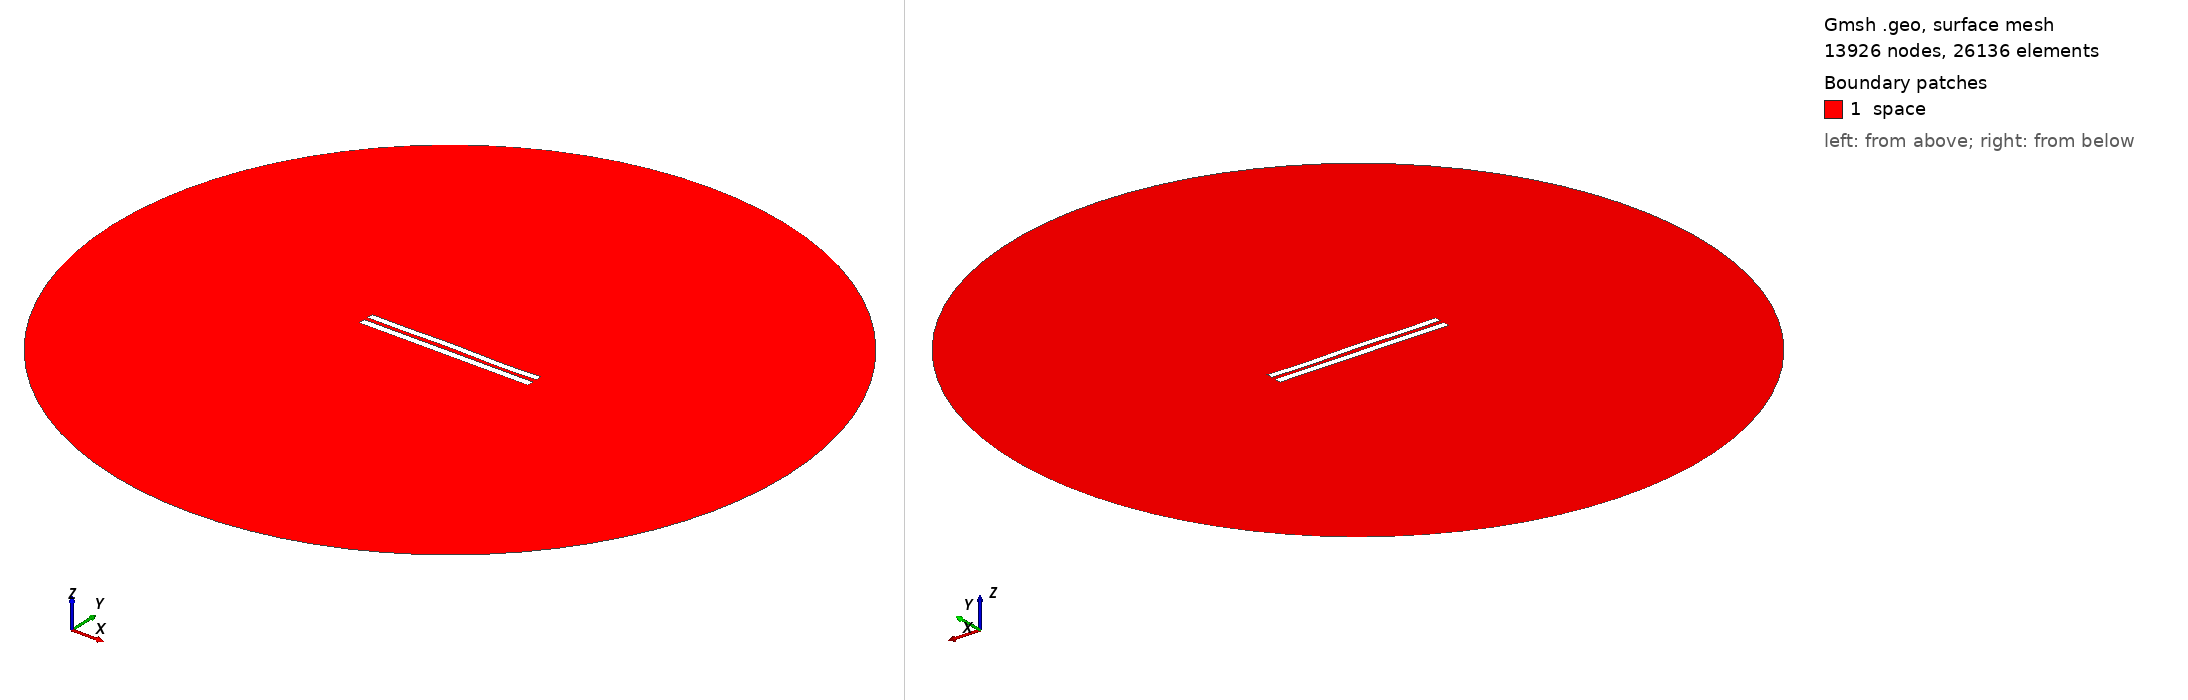

Gmsh geometry script, surface-meshed: 13926 nodes, 26136 surface elements. Boundary patches (legend numbers): 1 space. Left view from above one corner, right view from below the opposite corner. Legend entries are the model's physical surfaces. The drawing asked Gmsh for element sizes between 1% and 20% of the model's largest extent; the script's own settings can give other sizes.

=== 5841.geo (drawn) ===
//---------------------------------------
// Geometry kernel
//---------------------------------------

SetFactory("OpenCASCADE");



//---------------------------------------
// Parameters of the geometry
//---------------------------------------

// Overetch of the upper plate
overetch = 0.125;

// Distance between the plates
distance = 2.5;

// Discretization over the x axis (for the deformation)
nx = 50; 

// Length of the plate
L = 100 - overetch; 

// Number of modes
n = 4; 

// 1st mode coefficient
coeff(1) = -0.075;
beta(1) = 0.596864 * 3.1415926535 / L;

// 2nd mode coefficient
coeff(2) = 0.07499999999999998;
beta(2) = 1.49418 * 3.1415926535 / L;

// 3rd mode coefficient
coeff(3) = 0.07499999999999998;
beta(3) = 2.50025 * 3.1415926535 / L;

// 4th mode coefficient
coeff(4) = -0.15;
beta(4) = 3.49999 * 3.1415926535 / L;



//---------------------------------------
// Upper plate (deformed rectangle)
//---------------------------------------

// Coordiantes of the upper plate
xmin = -50;
xmax = 50 - overetch;

// Height of the upper plate
yheight = 4 - 2 * overetch;

// Indexes of the points
UpperID[] = {};
LowerID[] = {};
LeftID[] = {};
RightID[] = {};

// Point index
p = 1;

// Horizontal edges
For i In {1:nx}
    x = xmin + (i-1)*(xmax - xmin)/(nx-1);

    y_bottom = distance / 2 + overetch;
    For j In {1:n}
        C = (Cosh(beta(j)*L) + Cos(beta(j)*L)) / (Sinh(beta(j)*L) + Sin(beta(j)*L));
        y_bottom  = y_bottom + coeff(j) * (Cosh(beta(j)*(x+50)) - Cos(beta(j)*(x+50)) - C * (Sinh(beta(j)*(x+50)) - Sin(beta(j)*(x+50))));
    EndFor

    y_top = y_bottom + yheight;

    Point(p) = {x, y_top, 0, 1.0};
    UpperID[i] = p;
    p = p + 1;

    Point(p) = {x, y_bottom, 0, 1.0};
    LowerID[i] = p;
    p = p + 1;
EndFor

// Create point lists
UpperPts[] = {}; LowerPts[] = {};
For i In {1:nx}
  UpperPts[] += {UpperID[i]};
  LowerPts[] += {LowerID[i]};
EndFor

// Build splines
Spline(1) = {UpperPts[]};
Spline(2) = {LowerPts[]};
Line(3) = {LowerPts[nx-1], UpperPts[nx-1]};
Line(4) = {LowerPts[0], UpperPts[0]};

// Build the plane surface
Curve Loop(1) = {2, 3, -1, -4};
Plane Surface(1) = {1};



//---------------------------------------
// Lower plate (rectangle)
//---------------------------------------

// Vertices
Point(1001) = {-50, -1, 0, 1.0};
Point(1002) = { 50, -1, 0, 1.0};
Point(1003) = { 50,  -5, 0, 1.0};
Point(1004) = {-50,  -5, 0, 1.0};

// Edges
Line(5) = {1001, 1002};
Line(6) = {1002, 1003};
Line(7) = {1003, 1004};
Line(8) = {1004, 1001};

// Plane surface
Line Loop(2) = {5, 6, 7, 8};
Plane Surface(2) = {2}; 



//---------------------------------------
// Outer (fictious) boundary
//---------------------------------------

// Points
Point(1005) = {0, 0, 0};       // Center
Point(1006) = {200, 0, 0};     // Start point
Point(1007) = {0, 200, 0};     // 90 degrees
Point(1008) = {-200, 0, 0};    // 180 degrees
Point(1009) = {0, -200, 0};    // 270 degrees

// Circle arcs (each needs start, center, end)
Circle(9) = {1006, 1005, 1007};
Circle(10) = {1007, 1005, 1008};
Circle(11) = {1008, 1005, 1009};
Circle(12) = {1009, 1005, 1006};

// Plane surface for the entire domain
Curve Loop(3) = {9, 10, 11, 12};
Surface(3) = {3};

// Subtract the plates from the whole domain to obtain the actual domain where we want to solve the equations
BooleanDifference{ Surface{3}; Delete; }{ Surface{1}; Surface{2}; Delete; }




//---------------------------------------
// Transfinite Lines/Curves
//---------------------------------------

// Set the number of points on the boundaries
r = 7;

// Plates
Transfinite Curve {1, 2} = 50*r Using Progression 1;
Transfinite Curve {3, 4} = 2*r Using Progression 1;
Transfinite Line {5, 7} = 50*r Using Progression 1;
Transfinite Line {6, 8} = 2*r Using Progression 1;

// Outer boundary
Transfinite Line {9, 10, 11, 12} = 20 Using Progression 1;



//---------------------------------------
// Physical groups
//---------------------------------------                

// Physical curves (boundaries)
Physical Line("force_segment", 10) = {2};
Physical Line("upper_plate", 11) = {1, 3, 4};
Physical Line("lower_plate", 12) = {5, 6, 7, 8};
Physical Line("boundary", 20) = {9, 10, 11, 12};

// Physical Surfaces
Physical Surface("space", 30) = {3};



//---------------------------------------
// 6. Generate the Mesh
//---------------------------------------

// 2D mesh generation
Mesh 2;
